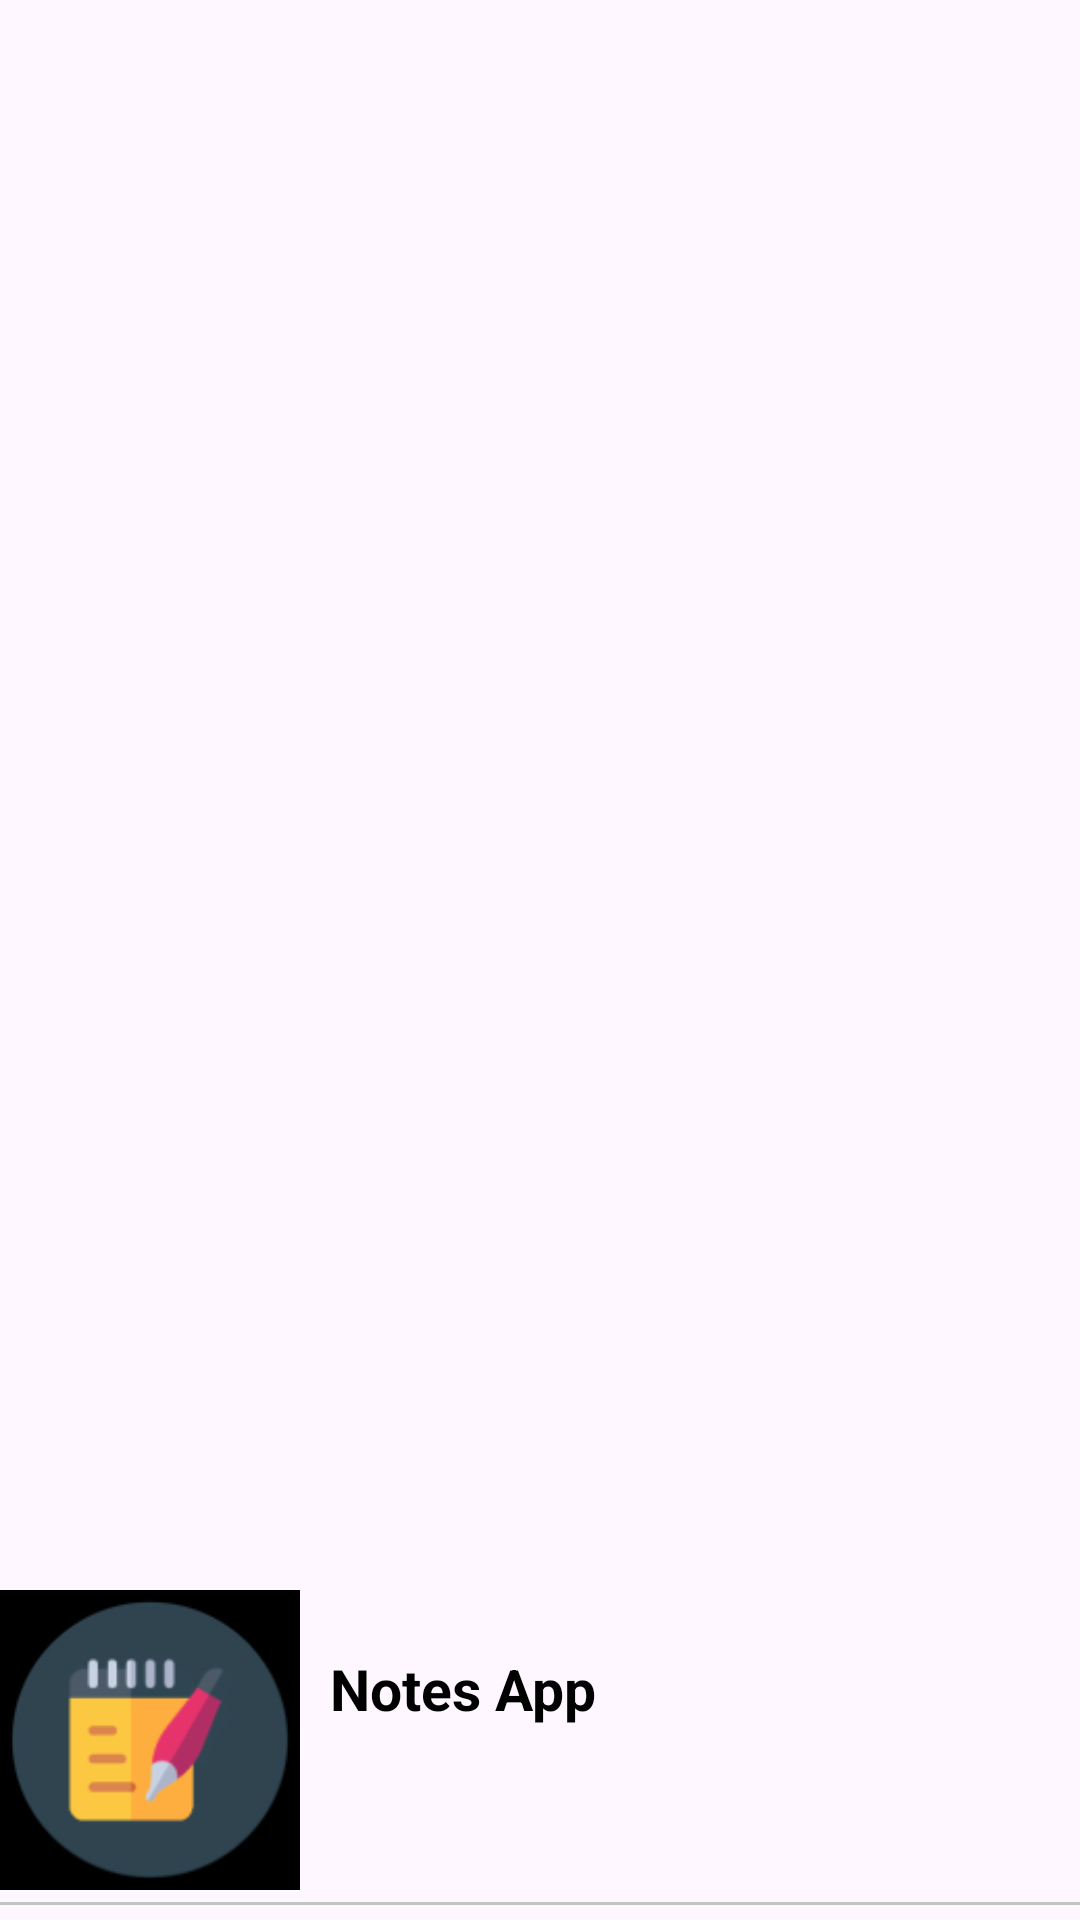

Reconstruct the res/layout file that produces this screen, plus the resources it refers to.
<!-- AndroidManifest.xml: application theme Theme.NotesApp -->
<!-- res/layout/nav_header_main.xml -->
<?xml version="1.0" encoding="utf-8"?>
<RelativeLayout xmlns:android="http://schemas.android.com/apk/res/android"
    xmlns:app="http://schemas.android.com/apk/res-auto"
    xmlns:tools="http://schemas.android.com/tools"
    android:layout_width="match_parent"
    android:layout_height="140dp"
    android:gravity="bottom"
    android:orientation="vertical"
    android:theme="@style/ThemeOverlay.AppCompat.Dark">


    <RelativeLayout
        android:layout_width="match_parent"
        android:layout_height="match_parent"
        tools:ignore="UselessParent">

        <ImageView
            android:background="@drawable/background_dialog"
            android:id="@+id/image"
            android:layout_width="100dp"
            android:layout_height="100dp"
            android:layout_alignParentBottom="true"
            android:layout_marginBottom="10dp"
            android:contentDescription="@string/app_name"
            app:srcCompat="@mipmap/ic_launcher_round" />


        <TextView
            android:layout_width="wrap_content"
            android:layout_height="wrap_content"
            android:layout_alignTop="@+id/image"
            android:layout_marginStart="10dp"
            android:layout_marginTop="20dp"
            android:layout_toEndOf="@+id/image"
            android:text="@string/app_name"
            android:textColor="@color/black"
            android:textSize="19sp"
            android:textStyle="bold" />

        <View
            android:layout_width="match_parent"
            android:layout_height="1dp"
            android:layout_alignParentBottom="true"
            android:layout_gravity="center"
            android:layout_marginBottom="5dp"
            android:background="@color/grey" />

    </RelativeLayout>

</RelativeLayout>
<!-- resources referenced by this layout -->
<resources>
  <color name="black">#FF000000</color>
  <color name="grey">#C1C5C4</color>
  <!-- drawable background_dialog (drawable) -->
  <?xml version="1.0" encoding="utf-8"?>
  <shape xmlns:android="http://schemas.android.com/apk/res/android"
      android:shape="rectangle">
  
      <solid android:color="@color/black" />
      <corners android:radius="@dimen/_10sdp" />
  
  </shape>
  <!-- mipmap ic_launcher_round: webp bitmap (mipmap-hdpi, 3154 bytes) -->
  <string name="app_name">Notes App</string>
  <style name="Theme.NotesApp" parent="Base.Theme.NotesApp" />
  <style name="Base.Theme.NotesApp" parent="Theme.Material3.DayNight.NoActionBar">
          
          
      </style>
</resources>
